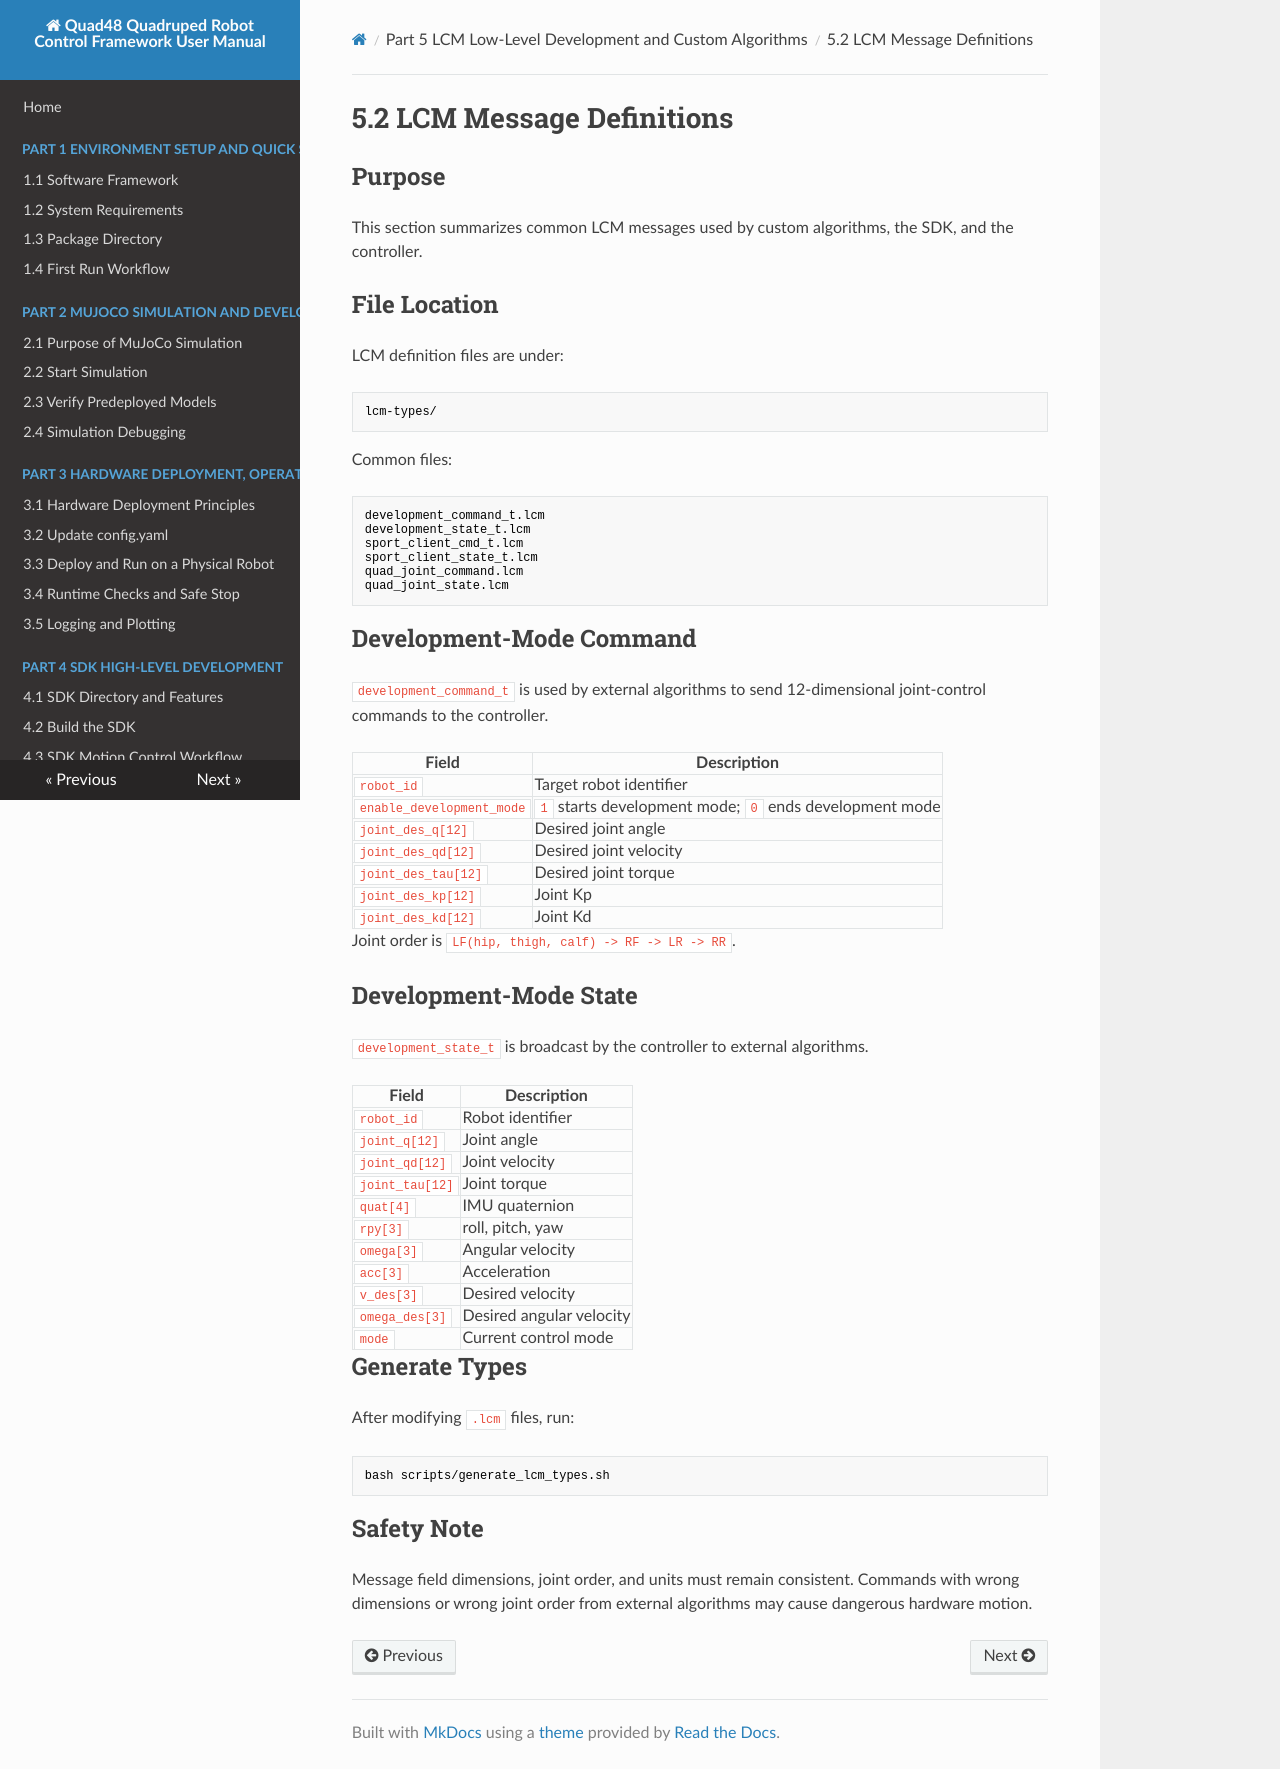

repository: YoboticsHub/yobotics_quad48 · page: part-5-lcm-dev/2.messages.html · generator: mkdocs

# 5.2 LCM Message Definitions

## Purpose

This section summarizes common LCM messages used by custom algorithms, the SDK, and the controller.

## File Location

LCM definition files are under:

```text
lcm-types/
```

Common files:

```text
development_command_t.lcm
development_state_t.lcm
sport_client_cmd_t.lcm
sport_client_state_t.lcm
quad_joint_command.lcm
quad_joint_state.lcm
```

## Development-Mode Command

`development_command_t` is used by external algorithms to send 12-dimensional joint-control commands to the controller.

| Field | Description |
| --- | --- |
| `robot_id` | Target robot identifier |
| `enable_development_mode` | `1` starts development mode; `0` ends development mode |
| `joint_des_q[12]` | Desired joint angle |
| `joint_des_qd[12]` | Desired joint velocity |
| `joint_des_tau[12]` | Desired joint torque |
| `joint_des_kp[12]` | Joint Kp |
| `joint_des_kd[12]` | Joint Kd |

Joint order is `LF(hip, thigh, calf) -> RF -> LR -> RR`.

## Development-Mode State

`development_state_t` is broadcast by the controller to external algorithms.

| Field | Description |
| --- | --- |
| `robot_id` | Robot identifier |
| `joint_q[12]` | Joint angle |
| `joint_qd[12]` | Joint velocity |
| `joint_tau[12]` | Joint torque |
| `quat[4]` | IMU quaternion |
| `rpy[3]` | roll, pitch, yaw |
| `omega[3]` | Angular velocity |
| `acc[3]` | Acceleration |
| `v_des[3]` | Desired velocity |
| `omega_des[3]` | Desired angular velocity |
| `mode` | Current control mode |

## Generate Types

After modifying `.lcm` files, run:

```bash
bash scripts/generate_lcm_types.sh
```

## Safety Note

Message field dimensions, joint order, and units must remain consistent. Commands with wrong dimensions or wrong joint order from external algorithms may cause dangerous hardware motion.
